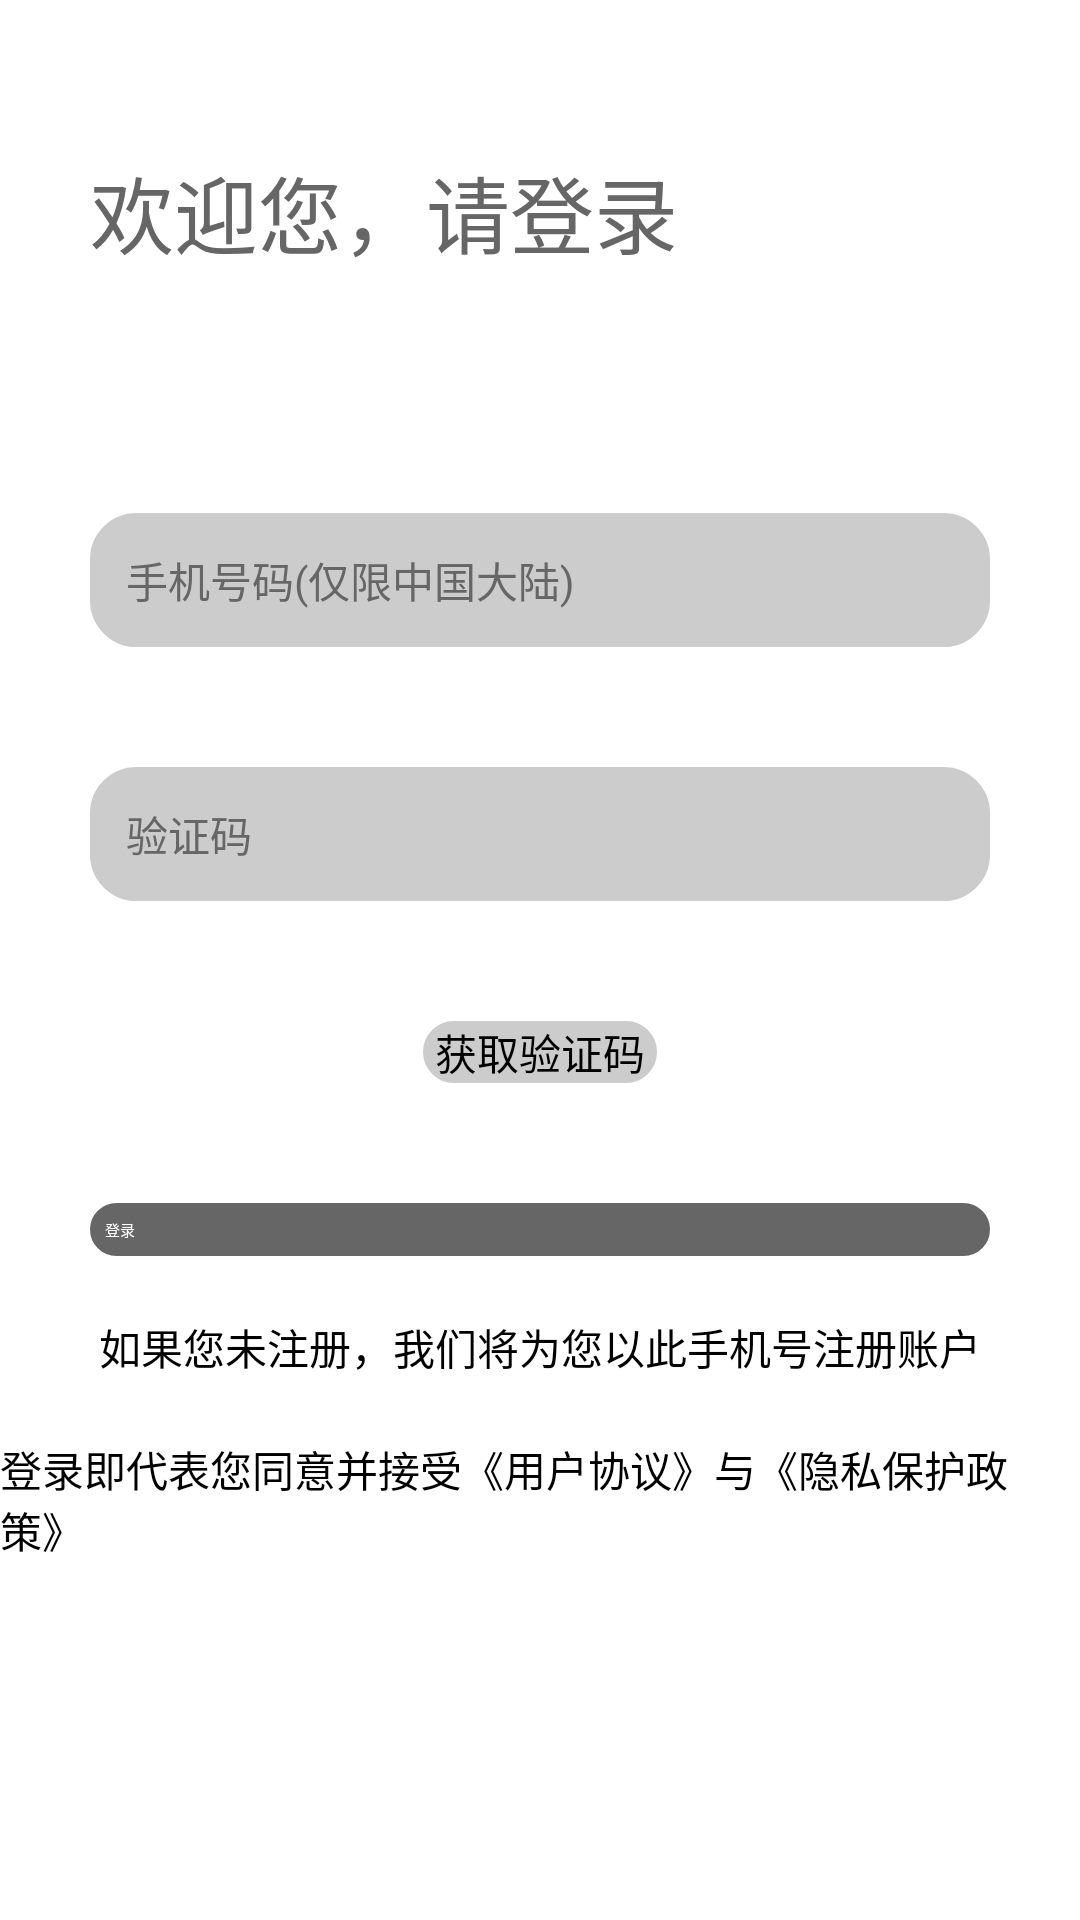

Produce the Android XML layout that renders to this screen, including the resource entries it uses.
<!-- AndroidManifest.xml: application theme AppTheme -->
<!-- res/layout/activity_login.xml -->
<?xml version="1.0" encoding="utf-8"?>
<LinearLayout xmlns:android="http://schemas.android.com/apk/res/android"
    xmlns:app="http://schemas.android.com/apk/res-auto"
    android:id="@+id/container"
    android:layout_width="match_parent"
    android:layout_height="match_parent"
    android:background="#FFF"
    android:orientation="vertical"
    >


    <TextView
        android:layout_width="wrap_content"
        android:layout_height="wrap_content"
        android:layout_marginLeft="30dp"
        android:layout_marginTop="50dp"
        android:text="欢迎您，请登录"
        android:textColor="#666666"
        android:textSize="28sp" />



        <EditText
            android:layout_marginTop="80dp"
            android:layout_gravity="center"
            android:id="@+id/phoneNum"
            android:layout_width="300dp"
            android:layout_height="wrap_content"
            android:background="@drawable/edittext_shape"
            android:hint="手机号码(仅限中国大陆)"
            android:padding="12dp"
            android:textColorHighlight="#3F51B5"
            android:textColorHint="#666666"
            android:textColorLink="#3F51B5"
            android:shadowColor="#CCCCCC"
            android:textSize="14sp" />




        <EditText
            android:layout_marginTop="40dp"
            android:layout_gravity="center"
            android:padding="12dp"
            android:id="@+id/code"
            android:layout_width="300dp"
            android:layout_height="wrap_content"
            android:hint="验证码"
            android:background="@drawable/edittext_shape"
            android:textColorHighlight="#3F51B5"
            android:textColorHint="#666666"
            android:textColorLink="#3F51B5"
            android:shadowColor="#CCCCCC"
            android:textSize="14sp" />

        <Button
            android:layout_marginTop="40dp"
            android:layout_gravity="center"
            android:id="@+id/loadCode"
            android:layout_width="wrap_content"
            android:layout_height="wrap_content"
            android:background="@drawable/edittext_shape"
            android:paddingLeft="4dp"
            android:paddingRight="4dp"
            android:shadowColor="#CCCCCC"
            android:text="获取验证码"
            android:textSize="14sp" />




    <Button
        android:id="@+id/login"
        android:layout_width="300dp"
        android:layout_height="wrap_content"
        android:layout_gravity="center"
        android:layout_marginTop="40dp"
        android:background="@drawable/btn_login_shape"
        android:padding="5dp"
        android:text="登录"
        android:shadowColor="#CCCCCC"
        android:textColor="#FFF" />

    <TextView
        android:layout_marginTop="20dp"
        android:layout_width="wrap_content"
        android:layout_height="wrap_content"
        android:textSize="14sp"
        android:layout_gravity="center"
        android:text="如果您未注册，我们将为您以此手机号注册账户"/>

    <TextView
        android:layout_marginTop="20dp"
        android:layout_width="wrap_content"
        android:layout_height="wrap_content"
        android:textSize="14sp"
        android:layout_gravity="center"
        android:text="登录即代表您同意并接受《用户协议》与《隐私保护政策》"/>
</LinearLayout>
<!-- resources referenced by this layout -->
<resources>
  <!-- drawable btn_login_shape (drawable) -->
  <?xml version="1.0" encoding="utf-8"?>
  <shape xmlns:android="http://schemas.android.com/apk/res/android"
      android:shape="rectangle" >
  
      <solid
          android:color="#666666" >
      </solid>
      
      <corners
          android:radius="1dp"
          android:bottomLeftRadius="15dp"
          android:bottomRightRadius="15dp"
          android:topLeftRadius="15dp"
          android:topRightRadius="15dp" >
      </corners>
      
      <stroke android:width="1dip" android:color="#666666" />
  
  </shape>
  <!-- drawable edittext_shape (drawable) -->
  <?xml version="1.0" encoding="utf-8"?>
  <shape xmlns:android="http://schemas.android.com/apk/res/android"
      android:shape="rectangle" >
  
      <solid
          android:color="#CCCCCC" >
      </solid>
      
      <corners
          android:radius="1dp"
          android:bottomLeftRadius="15dp"
          android:bottomRightRadius="15dp"
          android:topLeftRadius="15dp"
          android:topRightRadius="15dp" >
      </corners>
      
      <stroke android:width="1dip" android:color="#CCCCCC" />
  
  </shape>
  <style name="AppTheme" parent="XUITheme.Phone">
          
          <item name="colorPrimary">@color/background_light_gray</item>
          <item name="colorPrimaryDark">@color/background_dark_gray</item>
          <item name="colorAccent">@color/background_light_gray</item>
      </style>
  <color name="background_light_gray">#CCCCCC</color>
  <color name="background_dark_gray">#666666</color>
</resources>
